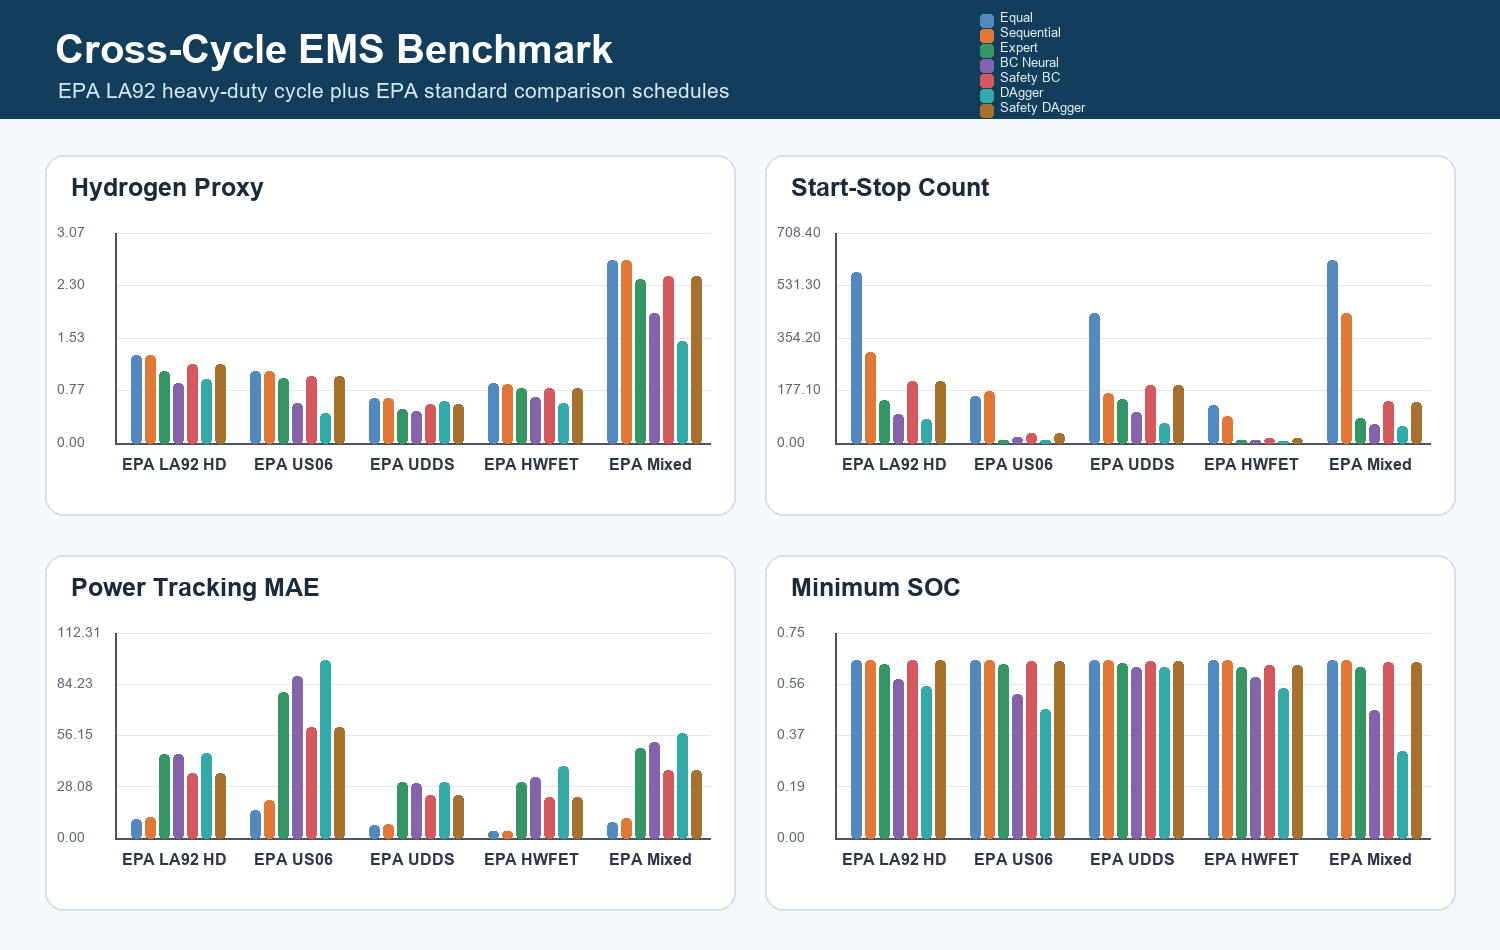

The file beside this chart, header and first rows:
cycle, policy, h2_proxy_kg, final_soh_range, final_soh_var, final_mean_soh, soc_min, soc_max, power_mae_kw, start_stop_count
epa_la92, Equal, 1.29, 0.2, 0.00545, 0.8499, 0.65, 0.7451, 10.26, 576.0
epa_la92, Sequential, 1.29, 0.1999, 0.005443, 0.8499, 0.65, 0.7452, 11.63, 308.0
epa_la92, HC-MPC-style Expert, 1.057, 0.2, 0.005449, 0.85, 0.6359, 0.664, 45.96, 144.0
epa_la92, BC Neural Policy, 0.8721, 0.2, 0.00545, 0.85, 0.5804, 0.651, 46.24, 97.0
epa_la92, Safety-Filtered BC, 1.148, 0.2, 0.005449, 0.85, 0.6486, 0.6945, 35.51, 210.0
epa_la92, DAgger Policy, 0.9297, 0.2, 0.00545, 0.85, 0.5543, 0.6526, 46.73, 82.0
epa_la92, Safety-Filtered DAgger, 1.148, 0.2, 0.005449, 0.85, 0.6486, 0.6945, 35.51, 210.0
epa_us06, Equal, 1.047, 0.2, 0.00545, 0.85, 0.65, 0.6984, 15.31, 160.0
epa_us06, Sequential, 1.05, 0.2, 0.005447, 0.85, 0.6492, 0.6998, 21.02, 174.0
epa_us06, HC-MPC-style Expert, 0.9471, 0.2, 0.00545, 0.85, 0.6359, 0.6679, 79.84, 10.0
epa_us06, BC Neural Policy, 0.5822, 0.2, 0.00545, 0.85, 0.5255, 0.6503, 88.91, 19.0
epa_us06, Safety-Filtered BC, 0.9782, 0.2, 0.005449, 0.85, 0.6445, 0.6786, 60.86, 33.0
epa_us06, DAgger Policy, 0.4319, 0.2, 0.00545, 0.85, 0.4709, 0.6505, 97.66, 10.0
epa_us06, Safety-Filtered DAgger, 0.9782, 0.2, 0.005449, 0.85, 0.6445, 0.6786, 60.86, 33.0
epa_udds, Equal, 0.6629, 0.2, 0.00545, 0.85, 0.65, 0.7032, 7.273, 440.0
epa_udds, Sequential, 0.6644, 0.1999, 0.005445, 0.85, 0.6499, 0.7037, 7.454, 168.0
epa_udds, HC-MPC-style Expert, 0.501, 0.2, 0.00545, 0.85, 0.6374, 0.6523, 30.64, 149.0
epa_udds, BC Neural Policy, 0.4682, 0.2, 0.005451, 0.85, 0.623, 0.6508, 30.14, 103.0
epa_udds, Safety-Filtered BC, 0.5643, 0.2, 0.00545, 0.85, 0.6458, 0.6675, 23.76, 196.0
epa_udds, DAgger Policy, 0.6147, 0.2, 0.00545, 0.85, 0.624, 0.683, 30.63, 66.0
epa_udds, Safety-Filtered DAgger, 0.5643, 0.2, 0.00545, 0.85, 0.6458, 0.6675, 23.76, 196.0
epa_hwfet, Equal, 0.8695, 0.2, 0.00545, 0.85, 0.65, 0.6653, 3.744, 128.0
epa_hwfet, Sequential, 0.869, 0.2, 0.005447, 0.85, 0.65, 0.6651, 3.874, 92.0
epa_hwfet, HC-MPC-style Expert, 0.7961, 0.2, 0.00545, 0.85, 0.6239, 0.65, 30.55, 10.0
epa_hwfet, BC Neural Policy, 0.6783, 0.2, 0.00545, 0.85, 0.5857, 0.6501, 33.37, 11.0
epa_hwfet, Safety-Filtered BC, 0.8041, 0.2, 0.00545, 0.85, 0.6319, 0.65, 22.24, 16.0
epa_hwfet, DAgger Policy, 0.5837, 0.2, 0.00545, 0.85, 0.5476, 0.6502, 39.27, 6.0
epa_hwfet, Safety-Filtered DAgger, 0.8041, 0.2, 0.00545, 0.85, 0.6319, 0.65, 22.24, 16.0
epa_mixed, Equal, 2.666, 0.2, 0.00545, 0.8499, 0.65, 0.7538, 8.63, 616.0
epa_mixed, Sequential, 2.667, 0.1998, 0.005441, 0.8499, 0.65, 0.7546, 10.76, 438.0
epa_mixed, HC-MPC-style Expert, 2.394, 0.2, 0.005449, 0.85, 0.6248, 0.6625, 49.14, 84.0
epa_mixed, BC Neural Policy, 1.894, 0.2, 0.00545, 0.85, 0.4682, 0.6513, 52.45, 63.0
epa_mixed, Safety-Filtered BC, 2.442, 0.2, 0.005449, 0.85, 0.6409, 0.6793, 37.43, 141.0
epa_mixed, DAgger Policy, 1.488, 0.2, 0.00545, 0.85, 0.3185, 0.6526, 57.66, 58.0
epa_mixed, Safety-Filtered DAgger, 2.442, 0.2, 0.005448, 0.85, 0.6409, 0.6793, 37.43, 139.0
